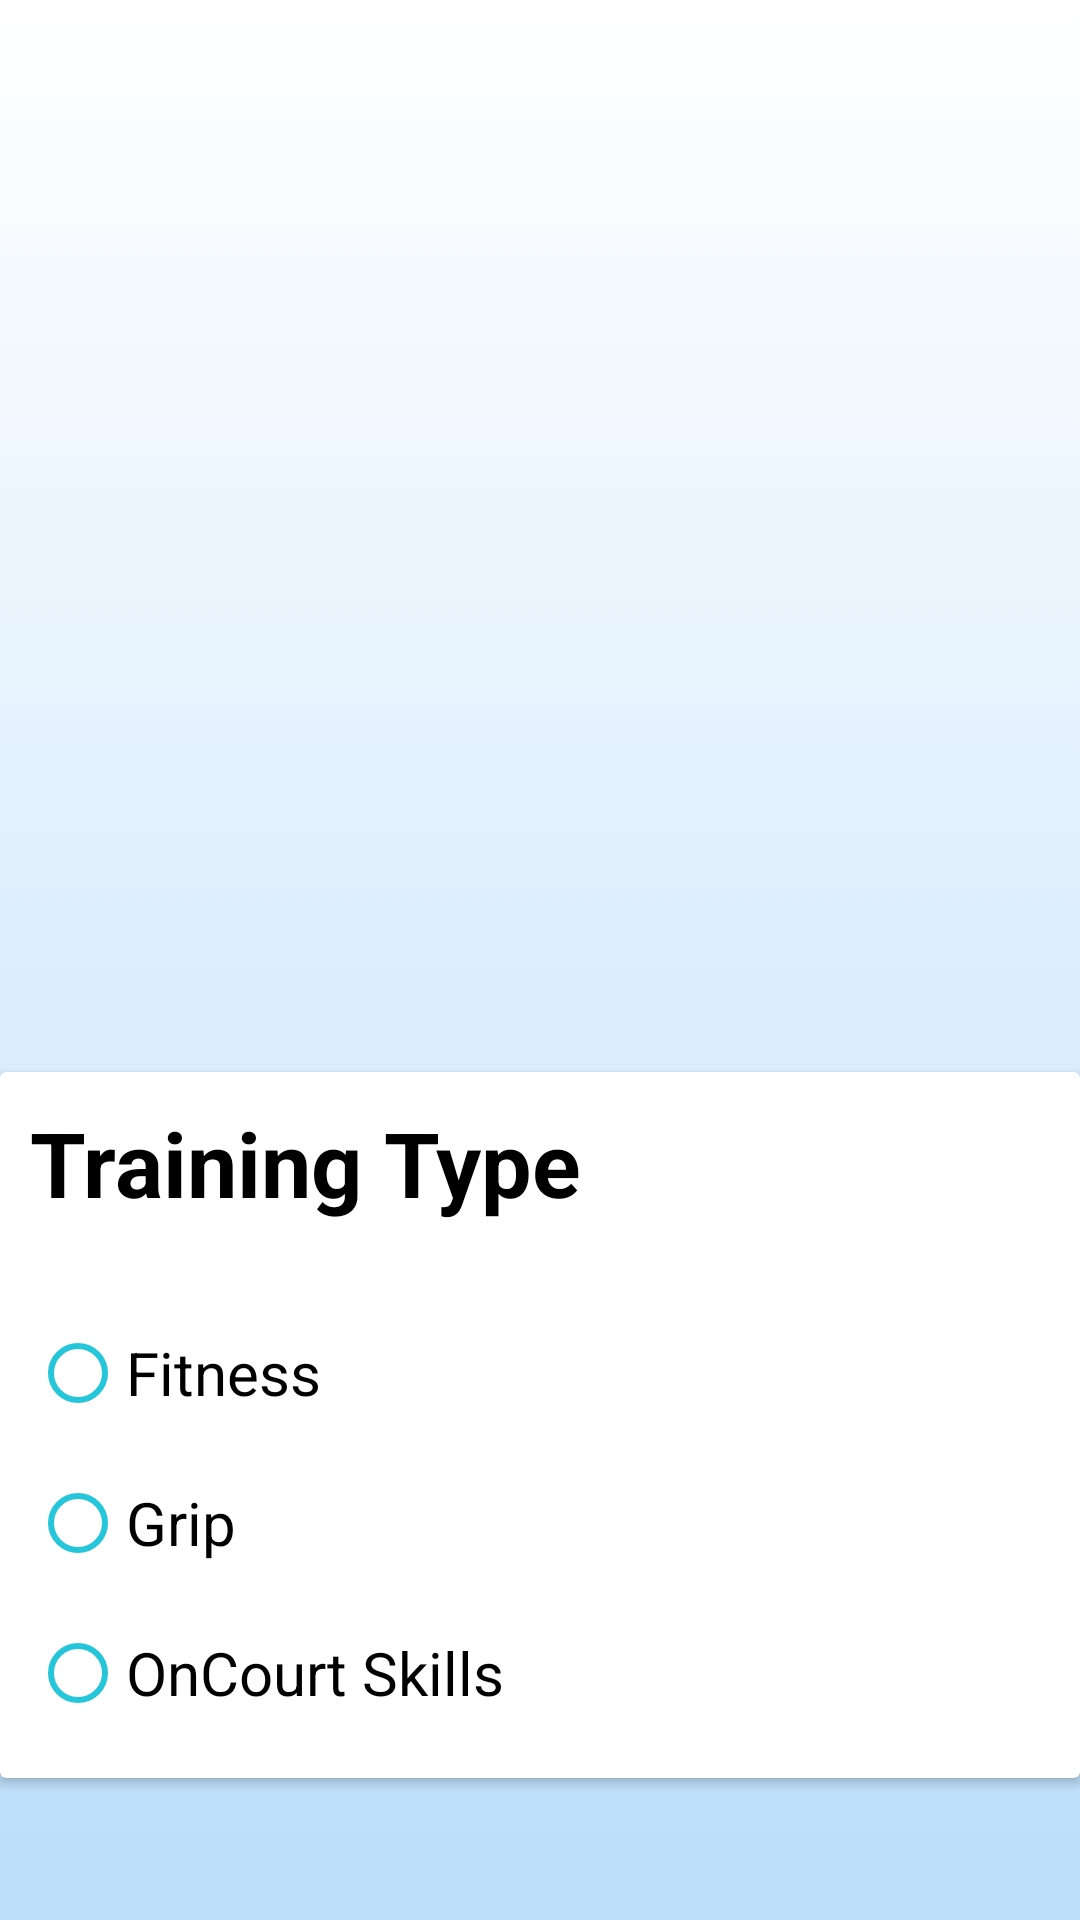

Write the Android layout XML for this screen, with the resource values it uses.
<!-- AndroidManifest.xml: application theme AppTheme -->
<!-- res/layout/activity_score__from.xml -->
<?xml version="1.0" encoding="utf-8"?>
<LinearLayout xmlns:android="http://schemas.android.com/apk/res/android"
    xmlns:tools="http://schemas.android.com/tools"
    android:layout_width="match_parent"
    android:layout_height="match_parent"
    android:background="@drawable/bg"
    android:gravity="center"
    android:orientation="vertical"
    android:weightSum="2"
    tools:context=".ScoreFrom">

    <ImageView
        android:layout_width="match_parent"
        android:layout_height="160dp"
        android:layout_gravity="center"
        android:layout_marginTop="24dp"
        android:layout_marginBottom="32dp"
        android:layout_weight="1"
        android:scaleType="centerInside"
        android:src="@drawable/score_entry_image" />

    <androidx.cardview.widget.CardView
        android:layout_width="match_parent"
        android:layout_height="wrap_content"
        android:padding="10dp">

        <LinearLayout
            android:layout_width="match_parent"
            android:layout_height="wrap_content"
            android:orientation="vertical"
            android:padding="10dp">


            <TextView
                android:id="@+id/tv"
                android:layout_width="match_parent"
                android:layout_height="wrap_content"
                android:layout_alignParentTop="true"
                android:layout_centerHorizontal="true"
                android:fontFamily="sans-serif"
                android:text="Training Type"
                android:textColor="@color/app_text"
                android:textSize="30sp"
                android:textStyle="bold" />


            <LinearLayout
                android:id="@+id/rg"
                android:layout_width="match_parent"
                android:layout_height="wrap_content"
                android:layout_below="@+id/tv"
                android:orientation="vertical">

                <RadioButton
                    android:id="@+id/cat1"
                    android:layout_width="match_parent"
                    android:layout_height="50dp"
                    android:layout_below="@+id/tv"
                    android:layout_alignParentTop="true"
                    android:layout_marginTop="25dp"
                    android:buttonTint="@color/colorPrimary"
                    android:onClick="fitness_select"
                    android:text="Fitness"
                    android:textColor="@color/app_text"
                    android:textSize="20sp" />


                <RadioButton
                    android:id="@+id/cat2"
                    android:layout_width="match_parent"
                    android:layout_height="50dp"
                    android:layout_below="@id/cat1"
                    android:buttonTint="@color/colorPrimary"
                    android:onClick="grip_select"
                    android:text="Grip"
                    android:textColor="@color/app_text"
                    android:textSize="20sp" />

                <RadioButton
                    android:id="@+id/cat3"
                    android:layout_width="match_parent"
                    android:layout_height="50dp"
                    android:layout_below="@id/cat2"
                    android:buttonTint="@color/colorPrimary"
                    android:onClick="oncourt_skill_select"
                    android:text="OnCourt Skills"
                    android:textColor="@color/app_text"
                    android:textSize="20sp" />
            </LinearLayout>

            <LinearLayout
                android:id="@+id/rg2"
                android:layout_width="wrap_content"
                android:layout_height="wrap_content"
                android:layout_below="@+id/rg"
                android:orientation="vertical"
                android:paddingLeft="50dp"
                android:visibility="gone">

                <RadioButton
                    android:id="@+id/singles"
                    android:layout_width="match_parent"
                    android:layout_height="50dp"
                    android:buttonTint="@color/colorPrimary"
                    android:onClick="singles_select"
                    android:text="Singles"
                    android:textColor="@color/app_text"
                    android:textSize="20sp" />

                <RadioButton
                    android:id="@+id/doubles"
                    android:layout_width="match_parent"
                    android:layout_height="50dp"
                    android:buttonTint="@color/colorPrimary"
                    android:onClick="doubles_select"
                    android:text="Doubles"
                    android:textColor="@color/app_text"
                    android:textSize="20sp" />

                <RadioButton
                    android:id="@+id/shadow_footwork"
                    android:layout_width="match_parent"
                    android:layout_height="50dp"
                    android:buttonTint="@color/colorPrimary"
                    android:onClick="shadow_select"
                    android:text="Shadow / Footwork"
                    android:textColor="@color/app_text"
                    android:textSize="20sp" />


            </LinearLayout>
        </LinearLayout>
    </androidx.cardview.widget.CardView>

    
</LinearLayout>
<!-- resources referenced by this layout -->
<resources>
  <string-array name="On_court_skills">
          <item>Singles</item>
          <item>Doubles</item>
          <item>Shadow/Footwaork</item>
      </string-array>
  <color name="app_text">#000000</color>
  <color name="colorPrimary">#26C6DA</color>
  <color name="colorWhite">#fff</color>
  <!-- drawable bg (drawable) -->
  <?xml version="1.0" encoding="utf-8"?>
  <selector xmlns:android="http://schemas.android.com/apk/res/android">
      <item>
          <shape>
              <gradient
                  android:angle="90"
                  android:startColor="@color/md_blue_100"
                  android:endColor="@color/colorWhite"
                  android:type="linear" />
          </shape>
      </item>
  </selector>
  <style name="AppTheme" parent="Theme.AppCompat.Light.NoActionBar">
          
          
  
  
          <item name="colorControlNormal">@color/colorAccent</item>
          <item name="colorPrimary">@color/colorPrimary</item>
          <item name="colorPrimaryDark">@color/colorPrimaryDark</item>
          <item name="colorAccent">@color/colorAccent</item>
      </style>
  <color name="md_blue_100">#BBDEFB</color>
  <color name="colorAccent">#039BE5</color>
  <color name="colorPrimaryDark">#26C6DA</color>
</resources>
